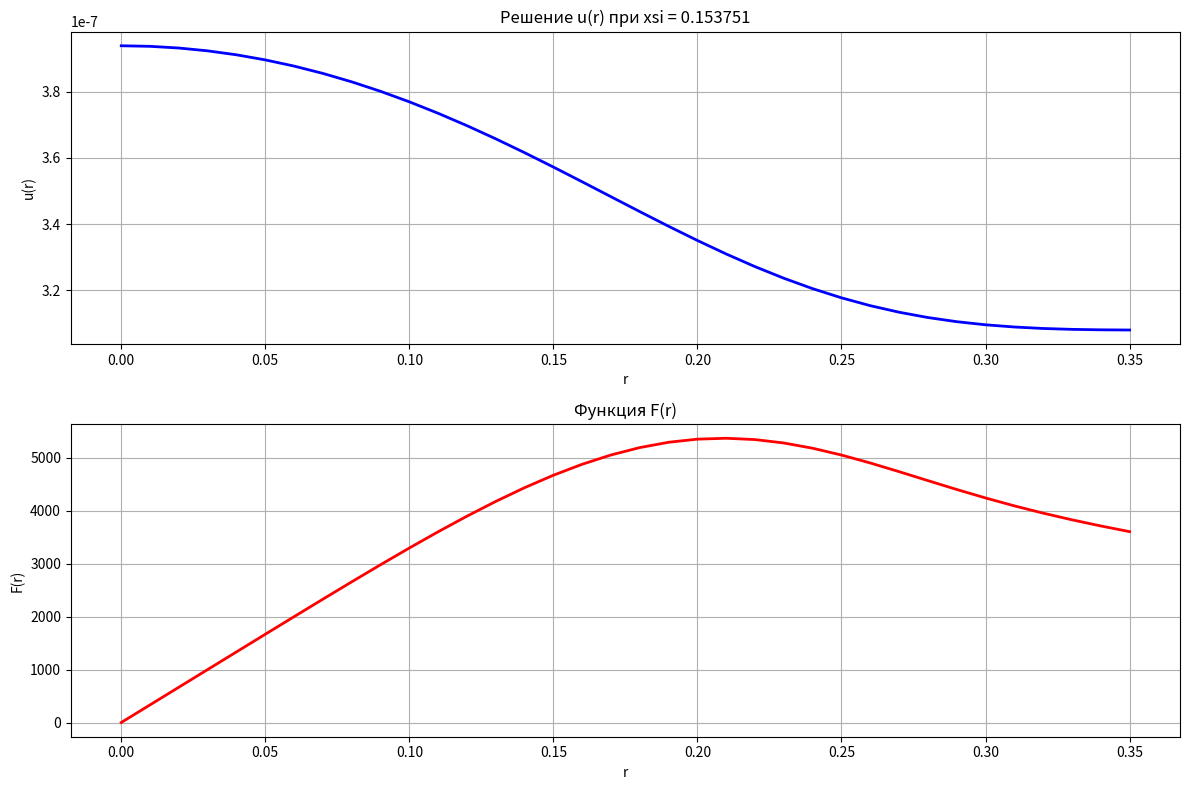

Source code (Python):
import numpy as np
import matplotlib.pyplot as plt
from scipy.interpolate import interp1d

# Константы
c = 3e10  # скорость света, см/с
R = 0.35  # радиус цилиндра, см
Tw = 2000  # температура стенки, K
T0 = 10000  # начальная температура, K
EPS = 1e-4  # точность метода стрельбы
P = 4

# Таблица значений k(T)
# Значения температуры и коэффициента поглощения, взятые из таблицы
# Они используются для интерполяции значений k(T)
t_values = np.array([2000, 3000, 4000, 5000, 6000, 7000, 8000, 9000, 10000])
k_values = np.array([8.2E-03, 2.768E-02, 6.56E-02, 1.281E-01, 2.214E-01,
                      3.516E-01, 5.248E-01, 7.472E-01, 1.025E+00])

# Интерполяция k(T) в логарифмическом масштабе
# Используется логарифмическое преобразование для более точной интерполяции данных
log_k_interp = interp1d(np.log(t_values), np.log(k_values), kind='linear', fill_value='extrapolate')
def k_interp(T):
    """Вычисляет интерполированное значение k(T) с использованием логарифмической интерполяции."""
    return np.exp(log_k_interp(np.log(T)))

# Функция температуры
T = lambda r: T0 + (Tw - T0) * (r / R) ** P  # Линейное изменение температуры в цилиндре

# Функция Планка
up = lambda r: 3.084e-4 / (np.exp(4.799e4 / T(r)) - 1)  # Вычисление объемной плотности энергии

# Система ОДУ
def ode_system(r, u, F):
    """Формулирует систему дифференциальных уравнений для метода Рунге-Кутта."""
    k_r = k_interp(T(r))  # Вычисление коэффициента поглощения
    du_dr = - F * 3 * k_r / c #if r != 0 else F / (2 * k_r)  # Производная u по r (учет деления на ноль)
    if r == 0:
        dF_dr = c * k_r * (up(r) - u) / 2
    else:
        dF_dr = c * k_r * (up(r) - u) - F / r # Производная F по r
    return du_dr, dF_dr

# Метод Рунге-Кутта 4-го порядка
def runge_kutta(u0, F0, h=1e-2):
    """Численное решение системы ОДУ методом Рунге-Кутта 4-го порядка."""
    r_vals = np.arange(0, R + h, h)  # Создание массива значений r
    u_vals, F_vals = [u0], [F0]  # Начальные условия
    
    for r in r_vals[:-1]:
        u, F = u_vals[-1], F_vals[-1]  # Последние рассчитанные значения
        
        # Вычисление коэффициентов метода Рунге-Кутта
        k1, q1 = ode_system(r, u, F)
        k2, q2 = ode_system(r + h / 2, u + h * k1 / 2, F + h * q1 / 2)
        k3, q3 = ode_system(r + h / 2, u + h * k2 / 2, F + h * q2 / 2)
        k4, q4 = ode_system(r + h, u + h * k3, F + h * q3)
        
        # Итоговые значения на следующем шаге
        u_next = u + (h / 6) * (k1 + 2 * k2 + 2 * k3 + k4)
        F_next = F + (h / 6) * (q1 + 2 * q2 + 2 * q3 + q4)
        
        u_vals.append(u_next)
        F_vals.append(F_next)
    
    return r_vals, np.array(u_vals), np.array(F_vals)

# Метод стрельбы (метод бисекции)
def shooting_method(chi_min=0.01, chi_max=1.0):
    """Подбор оптимального начального условия u(0) методом половинного деления."""
    while abs(chi_max - chi_min) > EPS:
        chi_mid = (chi_min + chi_max) / 2  # Среднее значение chi
        u0 = chi_mid * up(0)  # Начальное условие для u
        _, u_vals, F_vals = runge_kutta(u0, 0)  # Решение системы
        
        # Проверка условия 
        if (- F_vals[-1] + 0.39 * c * u_vals[-1]) > 0:
            chi_max = chi_mid
        else:
            chi_min = chi_mid
    
    return chi_mid

# Решение задачи
chi_opt = shooting_method()  # Поиск оптимального параметра chi (методом стрельбы)
u0_opt = chi_opt * up(0)  # Вычисление оптимального начального условия
r_vals, u_vals, F_vals = runge_kutta(u0_opt, 0)  # Численное решение системы методом Рунге-Кутта

# Построение графиков
plt.figure(figsize=(12, 8))

plt.subplot(2, 1, 1)
plt.plot(r_vals, u_vals, 'b-', linewidth=2)
plt.title(f'Решение u(r) при xsi = {chi_opt:.6f}')
plt.xlabel('r')
plt.ylabel('u(r)')
plt.grid(True)

plt.subplot(2, 1, 2)
plt.plot(r_vals, F_vals, 'r-', linewidth=2)
plt.title('Функция F(r)')
plt.xlabel('r')
plt.ylabel('F(r)')
plt.grid(True)

plt.tight_layout()
plt.savefig('solution_1.png')

# Вывод оптимального значения chi
print(f'Оптимальное значение chi: {chi_opt}')
